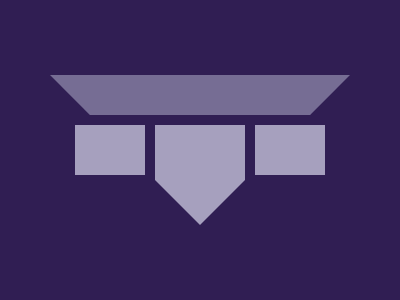

Here is a drawing made with CSS. Write the source that renders it.

<div>
  <div class="top-trapezium"></div>
  <div class="bottom-trapezium"></div>
  <div class="rectangle"></div>
  <div class="rectangle"></div>
</div>
<style>
  body {
    background-color: #301e53;
  }
  .top-trapezium {
    position: absolute;
    top: 75px;
    left: 50px;
    width: 300px;
    height: 40px;
    clip-path: polygon(0 0, 100% 0, 86.7% 100%, 13.3% 100%);
    background: #766d94;
  }
  .rectangle {
    position: absolute;
    top: 125px;
    width: 70px;
    height: 50px;
    background: #a6a0be;
  }
  .rectangle:nth-of-type(3) {
    left: 75px;
  }
  .rectangle:nth-of-type(4) {
    right: 75px;
  }
  .bottom-trapezium {
    position: absolute;
    top: 125px;
    left: 155px;
    width: 90px;
    height: 100px;
    clip-path: polygon(0 0, 100% 0%, 100% 55%, 50% 100%, 0 55%);
    background: #a6a0be;
  }
</style>
